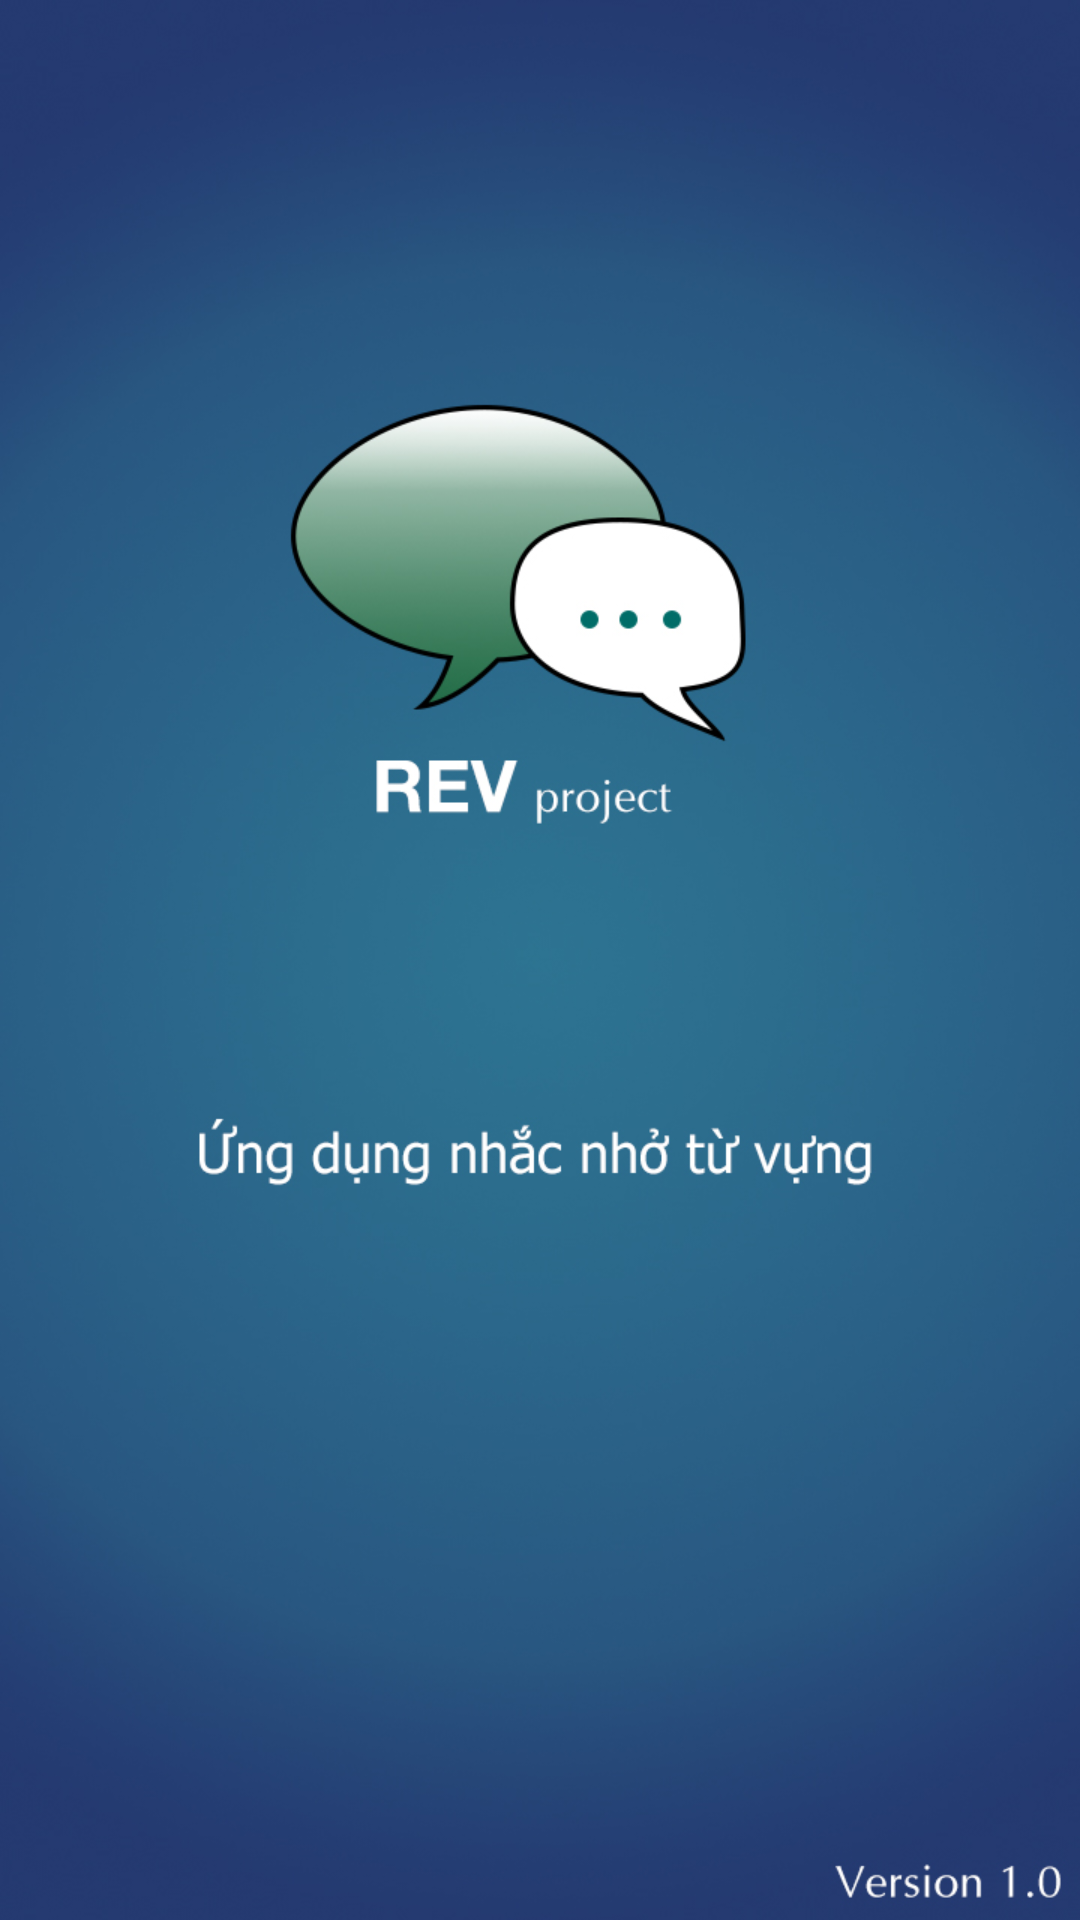

Layout XML and referenced resources for this Android screen:
<!-- AndroidManifest.xml: application theme AppTheme -->
<!-- res/layout/content_splash_screen.xml -->
<?xml version="1.0" encoding="utf-8"?>
<RelativeLayout xmlns:android="http://schemas.android.com/apk/res/android"
    xmlns:tools="http://schemas.android.com/tools"
    xmlns:app="http://schemas.android.com/apk/res-auto" android:layout_width="match_parent"
    android:layout_height="match_parent"
    app:layout_behavior="@string/appbar_scrolling_view_behavior"
    tools:showIn="@layout/activity_splash_screen"
    tools:context="com.example.hoang.revproject.Activity.SplashScreenActivity">
    <ImageView
        android:layout_width="match_parent"
        android:layout_height="match_parent"
        android:id="@+id/imgLogo"
        android:layout_centerInParent="true"
        android:background="@drawable/splash"/>
</RelativeLayout>
<!-- res/layout/activity_splash_screen.xml (included above) -->
<?xml version="1.0" encoding="utf-8"?>
<android.support.design.widget.CoordinatorLayout
    xmlns:android="http://schemas.android.com/apk/res/android"
    xmlns:app="http://schemas.android.com/apk/res-auto"
    xmlns:tools="http://schemas.android.com/tools" android:layout_width="match_parent"
    android:layout_height="match_parent" android:fitsSystemWindows="true"
    tools:context="com.example.hoang.revproject.Activity.SplashScreenActivity">

    <android.support.design.widget.AppBarLayout android:layout_height="wrap_content"
        android:layout_width="match_parent" android:theme="@style/AppTheme.AppBarOverlay">

        <android.support.v7.widget.Toolbar android:id="@+id/toolbar"
            android:layout_width="match_parent" android:layout_height="?attr/actionBarSize"
            android:background="?attr/colorPrimary" app:popupTheme="@style/AppTheme.PopupOverlay" />

    </android.support.design.widget.AppBarLayout>

    <include layout="@layout/content_splash_screen" />
</android.support.design.widget.CoordinatorLayout>
<!-- resources referenced by this layout -->
<resources>
  <!-- drawable splash: png bitmap (drawable, 329176 bytes) -->
  <style name="AppTheme.AppBarOverlay" parent="ThemeOverlay.AppCompat.Dark.ActionBar" />
  <style name="AppTheme.PopupOverlay" parent="ThemeOverlay.AppCompat.Light" />
  <style name="AppTheme" parent="Theme.AppCompat.Light.DarkActionBar">
          
          <item name="colorPrimary">@color/colorPrimary</item>
          <item name="colorPrimaryDark">@color/colorPrimaryDark</item>
          <item name="colorAccent">@color/colorAccent</item>
      </style>
  <color name="colorPrimary">#406ee2</color>
  <color name="colorPrimaryDark">#5194f2</color>
  <color name="colorAccent">#4099ff</color>
</resources>
